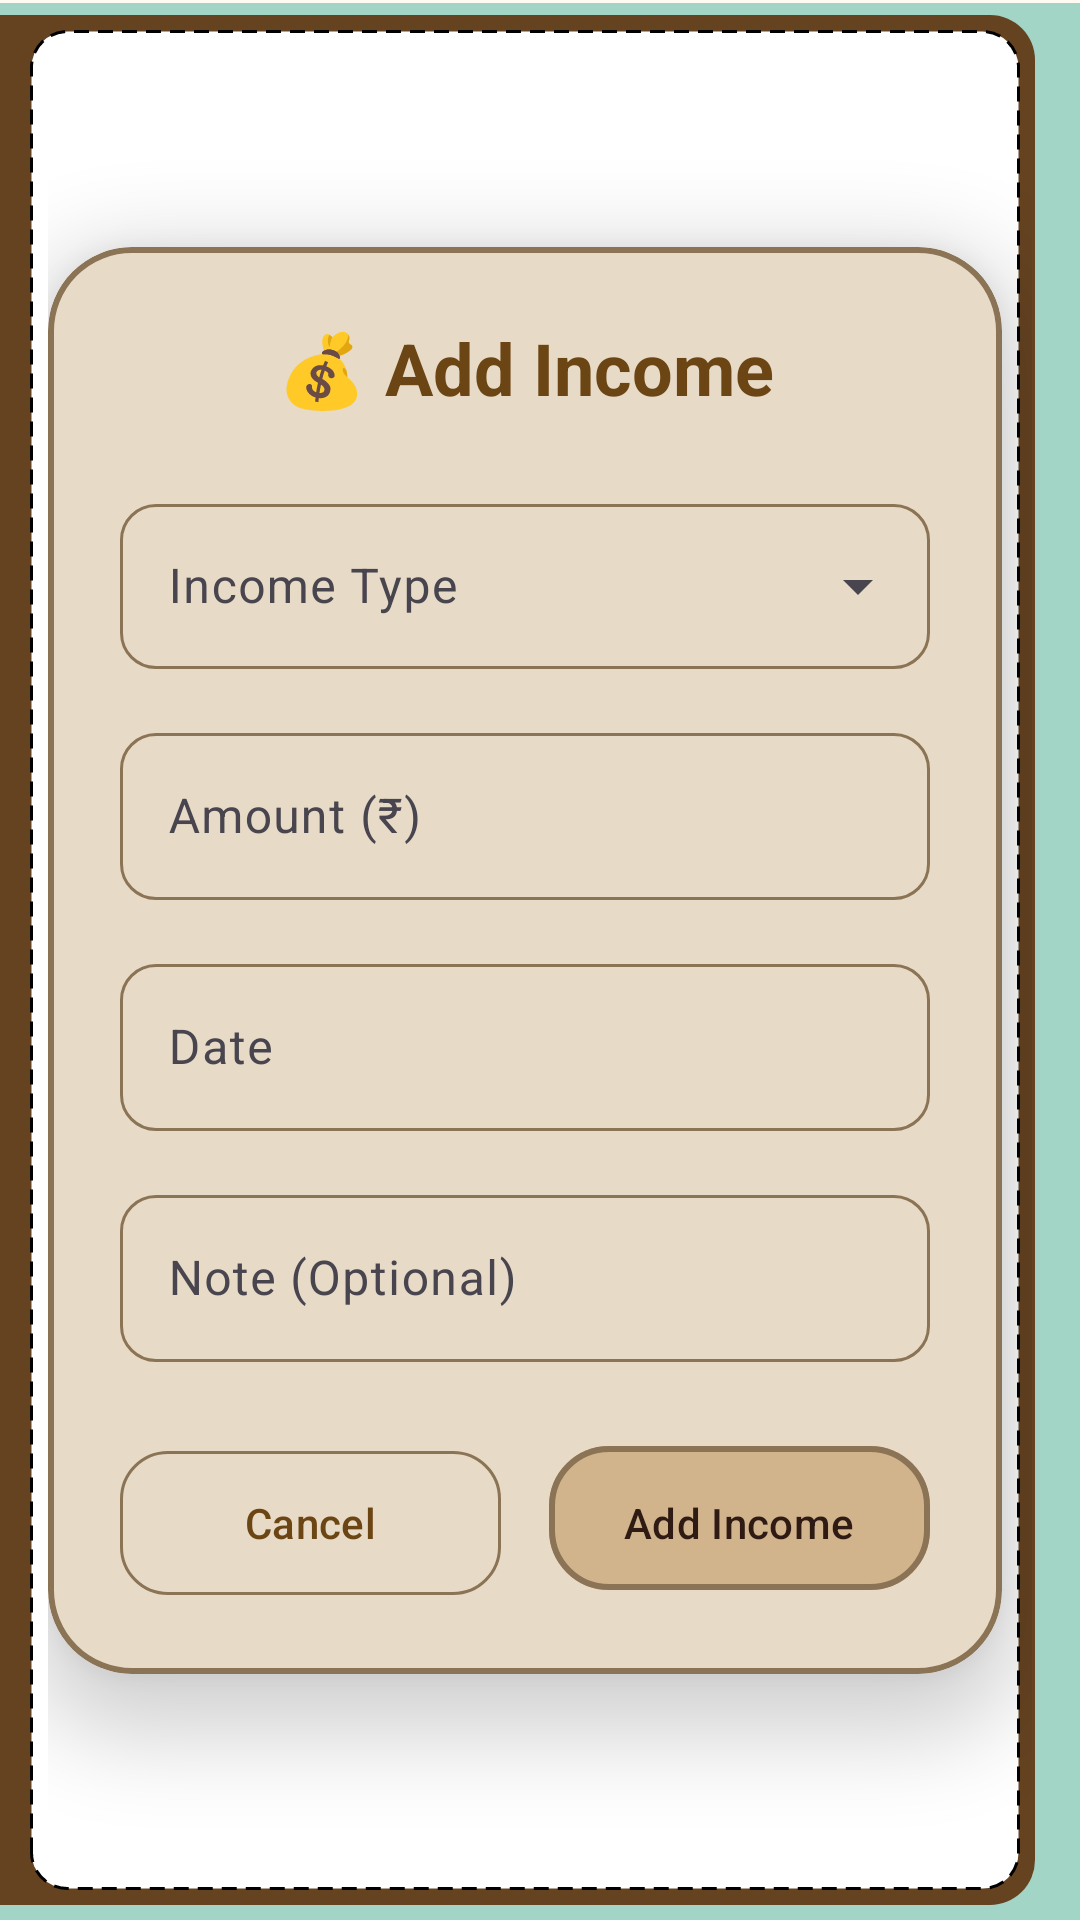

Layout XML and referenced resources for this Android screen:
<!-- AndroidManifest.xml: application theme AppTheme -->
<!-- res/layout/popup_addincome.xml -->
<?xml version="1.0" encoding="utf-8"?>

<androidx.constraintlayout.widget.ConstraintLayout xmlns:android="http://schemas.android.com/apk/res/android"
    xmlns:app="http://schemas.android.com/apk/res-auto"
    xmlns:tools="http://schemas.android.com/tools"
    android:layout_width="match_parent"
    android:layout_height="wrap_content"
    android:background="@drawable/book"
    android:padding="16dp">

    <com.google.android.material.card.MaterialCardView
        android:layout_width="0dp"
        android:layout_height="wrap_content"
        android:layout_marginEnd="10dp"
        style="@style/BookCard"
        app:layout_constraintBottom_toBottomOf="parent"
        app:layout_constraintEnd_toEndOf="parent"
        app:layout_constraintStart_toStartOf="parent"
        app:layout_constraintTop_toTopOf="parent">

        <LinearLayout
            android:layout_width="match_parent"
            android:layout_height="wrap_content"
            android:orientation="vertical"
            android:padding="24dp">

            
            <com.google.android.material.textview.MaterialTextView
                style="@style/TextAppearance.Material3.HeadlineSmall"
                android:layout_width="match_parent"
                android:layout_height="wrap_content"
                android:layout_marginBottom="24dp"
                android:gravity="center"
                android:text="💰 Add Income"
                android:textColor="?attr/colorPrimary"
                android:textStyle="bold" />

            
            <com.google.android.material.textfield.TextInputLayout
                android:id="@+id/type_input_layout"
                style="@style/Widget.Material3.TextInputLayout.OutlinedBox.ExposedDropdownMenu"
                android:layout_width="match_parent"
                android:layout_height="wrap_content"
                android:layout_marginBottom="16dp"
                android:hint="Income Type"
                app:boxCornerRadiusBottomEnd="12dp"
                app:boxCornerRadiusBottomStart="12dp"
                app:boxCornerRadiusTopEnd="12dp"
                app:boxCornerRadiusTopStart="12dp"
                android:contentDescription="Income type selection field">

                <AutoCompleteTextView
                    android:id="@+id/type_spinner"
                    android:layout_width="match_parent"
                    android:layout_height="55dp"
                    android:inputType="none"
                    android:textAppearance="@style/TextAppearance.Material3.BodyLarge"
                    android:contentDescription="Select income type from dropdown" />
            </com.google.android.material.textfield.TextInputLayout>

            
            <com.google.android.material.textfield.TextInputLayout
                android:id="@+id/amount_input_layout"
                style="@style/Widget.Material3.TextInputLayout.OutlinedBox"
                android:layout_width="match_parent"
                android:layout_height="wrap_content"
                android:layout_marginBottom="16dp"
                android:hint="Amount (₹)"
                app:boxCornerRadiusBottomEnd="12dp"
                app:boxCornerRadiusBottomStart="12dp"
                app:boxCornerRadiusTopEnd="12dp"
                app:boxCornerRadiusTopStart="12dp"
                android:contentDescription="Income amount input field">

                <com.google.android.material.textfield.TextInputEditText
                    android:id="@+id/amount_edittext"
                    android:layout_width="match_parent"
                    android:layout_height="wrap_content"
                    android:inputType="numberDecimal"
                    android:textAppearance="@style/TextAppearance.Material3.BodyLarge"
                    android:contentDescription="Enter income amount in rupees" />
            </com.google.android.material.textfield.TextInputLayout>

            
            <com.google.android.material.textfield.TextInputLayout
                android:id="@+id/date_input_layout"
                style="@style/Widget.Material3.TextInputLayout.OutlinedBox"
                android:layout_width="match_parent"
                android:layout_height="wrap_content"
                android:layout_marginBottom="16dp"
                android:hint="Date"
                app:boxCornerRadiusBottomEnd="12dp"
                app:boxCornerRadiusBottomStart="12dp"
                app:boxCornerRadiusTopEnd="12dp"
                app:boxCornerRadiusTopStart="12dp"
                android:contentDescription="Income date selection field">

                <com.google.android.material.textfield.TextInputEditText
                    android:id="@+id/date_edittext"
                    android:layout_width="match_parent"
                    android:layout_height="wrap_content"
                    android:focusable="false"
                    android:inputType="none"
                    android:textAppearance="@style/TextAppearance.Material3.BodyLarge"
                    android:contentDescription="Tap to select income date" />
            </com.google.android.material.textfield.TextInputLayout>

            
            <com.google.android.material.textfield.TextInputLayout
                android:id="@+id/note_input_layout"
                style="@style/Widget.Material3.TextInputLayout.OutlinedBox"
                android:layout_width="match_parent"
                android:layout_height="wrap_content"
                android:layout_marginBottom="24dp"
                android:hint="Note (Optional)"
                app:boxCornerRadiusBottomEnd="12dp"
                app:boxCornerRadiusBottomStart="12dp"
                app:boxCornerRadiusTopEnd="12dp"
                app:boxCornerRadiusTopStart="12dp"
                android:contentDescription="Optional income note input field">

                <com.google.android.material.textfield.TextInputEditText
                    android:id="@+id/note_edittext"
                    android:layout_width="match_parent"
                    android:layout_height="wrap_content"
                    android:inputType="textMultiLine"
                    android:maxLines="3"
                    android:textAppearance="@style/TextAppearance.Material3.BodyLarge"
                    android:contentDescription="Enter optional note for income" />
            </com.google.android.material.textfield.TextInputLayout>

            
            <LinearLayout
                android:layout_width="match_parent"
                android:layout_height="wrap_content"
                android:orientation="horizontal"
                android:weightSum="2">

                <com.google.android.material.button.MaterialButton
                    android:id="@+id/cancel_button"
                    style="@style/Widget.Material3.Button.OutlinedButton"
                    android:layout_width="0dp"
                    android:layout_height="56dp"
                    android:layout_marginEnd="8dp"
                    android:layout_weight="1"
                    android:text="Cancel"
                    android:textAppearance="@style/TextAppearance.Material3.LabelLarge"
                    app:cornerRadius="16dp"
                    android:minHeight="48dp"
                    android:contentDescription="Cancel adding income and close dialog" />

                <com.google.android.material.button.MaterialButton
                    android:id="@+id/add_button"
                    style="@style/BookButton"
                    android:layout_width="0dp"
                    android:layout_height="56dp"
                    android:layout_marginStart="8dp"
                    android:layout_weight="1"
                    android:text="Add Income"
                    android:textAppearance="@style/TextAppearance.Material3.LabelLarge"
                    android:minHeight="48dp"
                    android:contentDescription="Save the income entry" />
            </LinearLayout>
        </LinearLayout>
    </com.google.android.material.card.MaterialCardView>

</androidx.constraintlayout.widget.ConstraintLayout>
<!-- resources referenced by this layout -->
<resources>
  <style name="BookButton" parent="Widget.Material3.Button">
          <item name="cornerRadius">20dp</item>
          <item name="android:backgroundTint">@color/md_theme_primary_container</item>
          <item name="android:textColor">@color/md_theme_on_primary_container</item>
          <item name="strokeColor">@color/md_theme_outline</item>
          <item name="strokeWidth">2dp</item>
          <item name="android:elevation">8dp</item>
          <item name="android:padding">16dp</item>
      </style>
  <style name="BookCard" parent="Widget.Material3.CardView.Elevated">
          <item name="cardCornerRadius">28dp</item>
          <item name="cardElevation">16dp</item>
          <item name="strokeColor">@color/md_theme_outline</item>
          <item name="strokeWidth">2dp</item>
          <item name="cardBackgroundColor">@color/md_theme_surface</item>
      </style>
  <color name="light_blue">#a2d5c6</color>
  <color name="colorPrimaryDark">#654321</color>
  <color name="white">#FFFFFF</color>
  <color name="black">#FF000000</color>
  <color name="md_theme_primary_container">#D2B48C</color>
  <color name="md_theme_on_primary_container">#2F1B14</color>
  <color name="md_theme_outline">#8B7355</color>
  <color name="md_theme_surface">#FDF5E6</color>
  <color name="md_theme_primary">#6B4513</color>
  <color name="md_theme_on_primary">#FFFFFF</color>
  <color name="md_theme_secondary">#8B4513</color>
  <color name="md_theme_on_secondary">#FFFFFF</color>
  <color name="md_theme_secondary_container">#F4A460</color>
  <color name="md_theme_on_secondary_container">#2F1B14</color>
  <color name="md_theme_tertiary">#DAA520</color>
  <color name="md_theme_on_tertiary">#FFFFFF</color>
  <color name="md_theme_tertiary_container">#FFE4B5</color>
  <color name="md_theme_on_tertiary_container">#2F1B14</color>
  <color name="md_theme_error">#BA1A1A</color>
  <color name="md_theme_on_error">#FFFFFF</color>
  <color name="md_theme_error_container">#FFDAD6</color>
  <color name="md_theme_on_error_container">#410002</color>
  <color name="md_theme_outline_variant">#D3C4B2</color>
  <color name="md_theme_on_surface">#1C1B1F</color>
  <color name="md_theme_surface_variant">#F5DEB3</color>
  <color name="md_theme_on_surface_variant">#49454F</color>
  <color name="md_theme_inverse_surface">#313033</color>
  <color name="md_theme_inverse_on_surface">#F4EFF4</color>
  <color name="md_theme_inverse_primary">#D0BCFF</color>
</resources>
